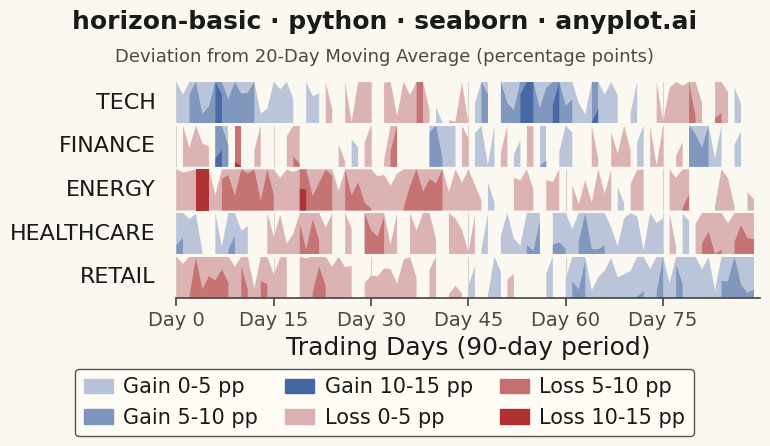

Write the Python code that produced this figure.
"""anyplot.ai
horizon-basic: Horizon Chart
Library: seaborn 0.13.2 | Python 3.13.15
Quality: 85/100 | Updated: 2026-08-18
"""

import os

import matplotlib.patches as mpatches
import numpy as np
import pandas as pd
import seaborn as sns


# Theme tokens (see prompts/default-style-guide.md "Background" + "Theme-adaptive Chrome")
THEME = os.getenv("ANYPLOT_THEME", "light")
PAGE_BG = "#FAF8F1" if THEME == "light" else "#1A1A17"
ELEVATED_BG = "#FFFDF6" if THEME == "light" else "#242420"
INK = "#1A1A17" if THEME == "light" else "#F0EFE8"
INK_SOFT = "#4A4A44" if THEME == "light" else "#B8B7B0"

# Imprint palette — blue (gain) vs. matte red (loss) diverging pair; both are
# CVD-distinguishable, unlike a green/red pairing that deuteranopes/protanopes
# cannot tell apart.
IMPRINT_PALETTE = ["#009E73", "#C475FD", "#4467A3", "#BD8233", "#AE3030", "#2ABCCD", "#954477", "#99B314"]
GAIN_BASE = IMPRINT_PALETTE[2]  # blue
LOSS_BASE = IMPRINT_PALETTE[4]  # matte red — semantic anchor for loss

# Data - stock price deviations from 20-day moving average (5 stocks over 90 trading days)
np.random.seed(42)
trading_days = 90
stocks = ["TECH", "FINANCE", "ENERGY", "HEALTHCARE", "RETAIL"]

data = []
for stock_idx, stock in enumerate(stocks):
    np.random.seed(42 + stock_idx)
    if stock == "TECH":
        base = 8 * np.sin(np.linspace(0, 4 * np.pi, trading_days)) + 3
        noise = np.random.randn(trading_days) * 5
        values = base + noise
    elif stock == "FINANCE":
        base = np.zeros(trading_days)
        noise = np.random.randn(trading_days) * 6
        volatility_spikes = np.random.choice([-8, 0, 8], trading_days, p=[0.15, 0.7, 0.15])
        values = base + noise + volatility_spikes
    elif stock == "ENERGY":
        base = -5 * np.ones(trading_days)
        trend = np.linspace(-5, 5, trading_days)
        noise = np.random.randn(trading_days) * 4
        values = base + trend + noise
    elif stock == "HEALTHCARE":
        base = 6 * np.cos(np.linspace(0, 3 * np.pi, trading_days))
        noise = np.random.randn(trading_days) * 4
        values = base + noise
    else:
        drift = np.linspace(-8, 8, trading_days)
        noise = np.random.randn(trading_days) * 3
        values = drift + noise

    values = np.clip(values, -15, 15)
    for day, v in enumerate(values):
        data.append({"day": day, "stock": stock, "deviation": v})

df = pd.DataFrame(data)

# Horizon chart parameters — 3 intensity bands per polarity, generated from the
# Imprint gain/loss anchors via seaborn's own sequential-palette builder.
n_bands = 3
band_height = 15 / n_bands
gain_colors = sns.light_palette(GAIN_BASE, n_colors=n_bands + 1)[1:]
loss_colors = sns.light_palette(LOSS_BASE, n_colors=n_bands + 1)[1:]

# Theme-adaptive chrome via seaborn's rc-based theme context
sns.set_theme(
    style="ticks",
    rc={
        "figure.facecolor": PAGE_BG,
        "axes.facecolor": PAGE_BG,
        "axes.edgecolor": INK_SOFT,
        "axes.labelcolor": INK,
        "text.color": INK,
        "xtick.color": INK_SOFT,
        "ytick.color": INK_SOFT,
        "grid.color": INK,
        "grid.alpha": 0.15,
        "legend.facecolor": ELEVATED_BG,
        "legend.edgecolor": INK_SOFT,
    },
)

# Plot — one row per stock via seaborn's FacetGrid, hand-filled with folded
# horizon bands (see prompts/library/seaborn.md "Canvas — hard rule")
g = sns.FacetGrid(df, row="stock", row_order=stocks, sharex=True, sharey=True, despine=True)
g.fig.set_size_inches(8, 4.5)
g.fig.set_dpi(400)
g.fig.subplots_adjust(hspace=0.06, top=0.82, bottom=0.34, left=0.24, right=0.97)
g.set_titles("")

tick_positions = np.arange(0, trading_days, 15)
tick_labels = [f"Day {i}" for i in tick_positions]

for idx, (stock, ax) in enumerate(zip(stocks, g.axes.flat, strict=True)):
    stock_data = df[df["stock"] == stock]
    x = np.arange(len(stock_data))
    values = stock_data["deviation"].to_numpy()

    ax.set_xlim(0, len(x))
    ax.set_ylim(0, band_height)
    ax.set_xticks(tick_positions)

    gain_vals = np.maximum(values, 0)
    loss_vals = np.abs(np.minimum(values, 0))

    for band_idx in range(n_bands):
        band_min = band_idx * band_height

        loss_folded = np.clip(loss_vals - band_min, 0, band_height)
        loss_mask = (loss_vals > band_min) & (values < 0)
        ax.fill_between(
            x, 0, np.where(loss_mask, loss_folded, np.nan), color=loss_colors[band_idx], alpha=0.95, linewidth=0
        )

        gain_folded = np.clip(gain_vals - band_min, 0, band_height)
        gain_mask = (gain_vals > band_min) & (values > 0)
        ax.fill_between(
            x, 0, np.where(gain_mask, gain_folded, np.nan), color=gain_colors[band_idx], alpha=0.95, linewidth=0
        )

    ax.set_ylabel(stock, fontsize=16, rotation=0, ha="right", va="center", labelpad=15, color=INK)
    ax.set_yticks([])
    ax.grid(True, axis="x", alpha=0.2, linewidth=0.8, color=INK_SOFT)
    ax.set_axisbelow(True)
    for spine in ("top", "right", "left"):
        ax.spines[spine].set_visible(False)
    ax.spines["bottom"].set_visible(idx == len(stocks) - 1)
    is_last = idx == len(stocks) - 1
    ax.tick_params(axis="x", labelsize=14, bottom=is_last, labelbottom=is_last)

# X-axis formatting — labels/ticklabels only on the last facet, but every facet
# shares the same tick_positions (set above) so gridlines align vertically across rows
last_ax = g.axes.flat[-1]
last_ax.set_xticklabels(tick_labels)
last_ax.set_xlabel("Trading Days (90-day period)", fontsize=18, color=INK)

# Title + subtitle clarifying what the bands measure
g.fig.suptitle(
    "horizon-basic · python · seaborn · anyplot.ai", fontsize=18, y=0.98, va="top", fontweight="bold", color=INK
)
g.fig.text(
    0.5,
    0.895,
    "Deviation from 20-Day Moving Average (percentage points)",
    ha="center",
    va="top",
    fontsize=13,
    color=INK_SOFT,
)

# Legend — single row anchored below the x-axis label, entirely clear of every facet's data
legend_patches = [
    mpatches.Patch(color=gain_colors[0], label="Gain 0-5 pp"),
    mpatches.Patch(color=gain_colors[1], label="Gain 5-10 pp"),
    mpatches.Patch(color=gain_colors[2], label="Gain 10-15 pp"),
    mpatches.Patch(color=loss_colors[0], label="Loss 0-5 pp"),
    mpatches.Patch(color=loss_colors[1], label="Loss 5-10 pp"),
    mpatches.Patch(color=loss_colors[2], label="Loss 10-15 pp"),
]
g.fig.legend(
    handles=legend_patches,
    loc="lower center",
    bbox_to_anchor=(0.5, 0.01),
    fontsize=15,
    framealpha=0.95,
    facecolor=ELEVATED_BG,
    edgecolor=INK_SOFT,
    ncol=3,
    handlelength=1.4,
    handletextpad=0.5,
    columnspacing=1.3,
)

# Save
g.fig.savefig(f"plot-{THEME}.png", dpi=400, facecolor=PAGE_BG)
